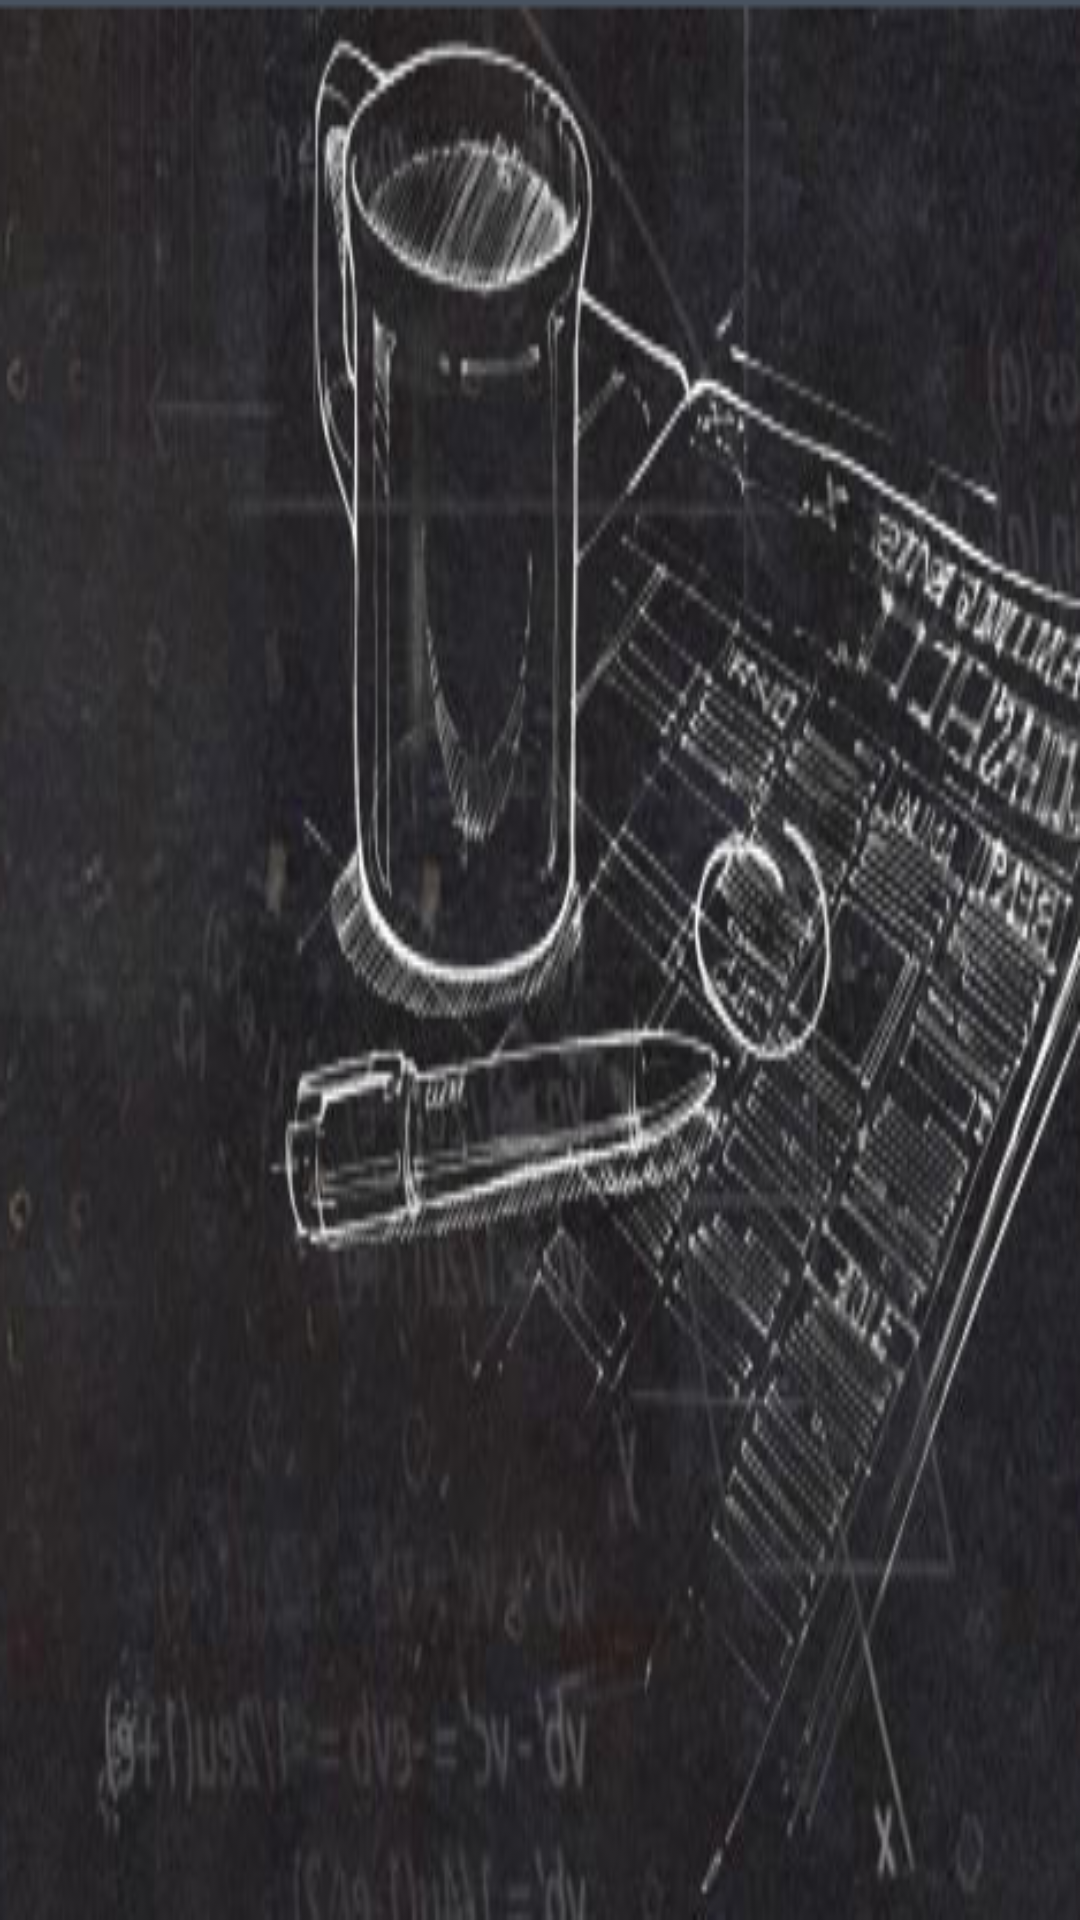

Android layout source for this screen:
<!-- AndroidManifest.xml: application theme AppTheme -->
<!-- res/layout/parallaxview.xml -->
<?xml version="1.0" encoding="utf-8"?>
<ImageView xmlns:android="http://schemas.android.com/apk/res/android"
    android:id="@+id/item_iv"
    android:layout_width="match_parent"
    android:layout_height="wrap_content"
    android:scaleType="fitXY"
    android:src="@drawable/parallax_bg" />
<!-- resources referenced by this layout -->
<resources>
  <!-- drawable parallax_bg: png bitmap (drawable-hdpi, 164809 bytes) -->
  <style name="AppTheme" parent="AppBaseTheme">
  
      </style>
  <style name="AppBaseTheme" parent="Theme.AppCompat.Light">
          
      </style>
</resources>
